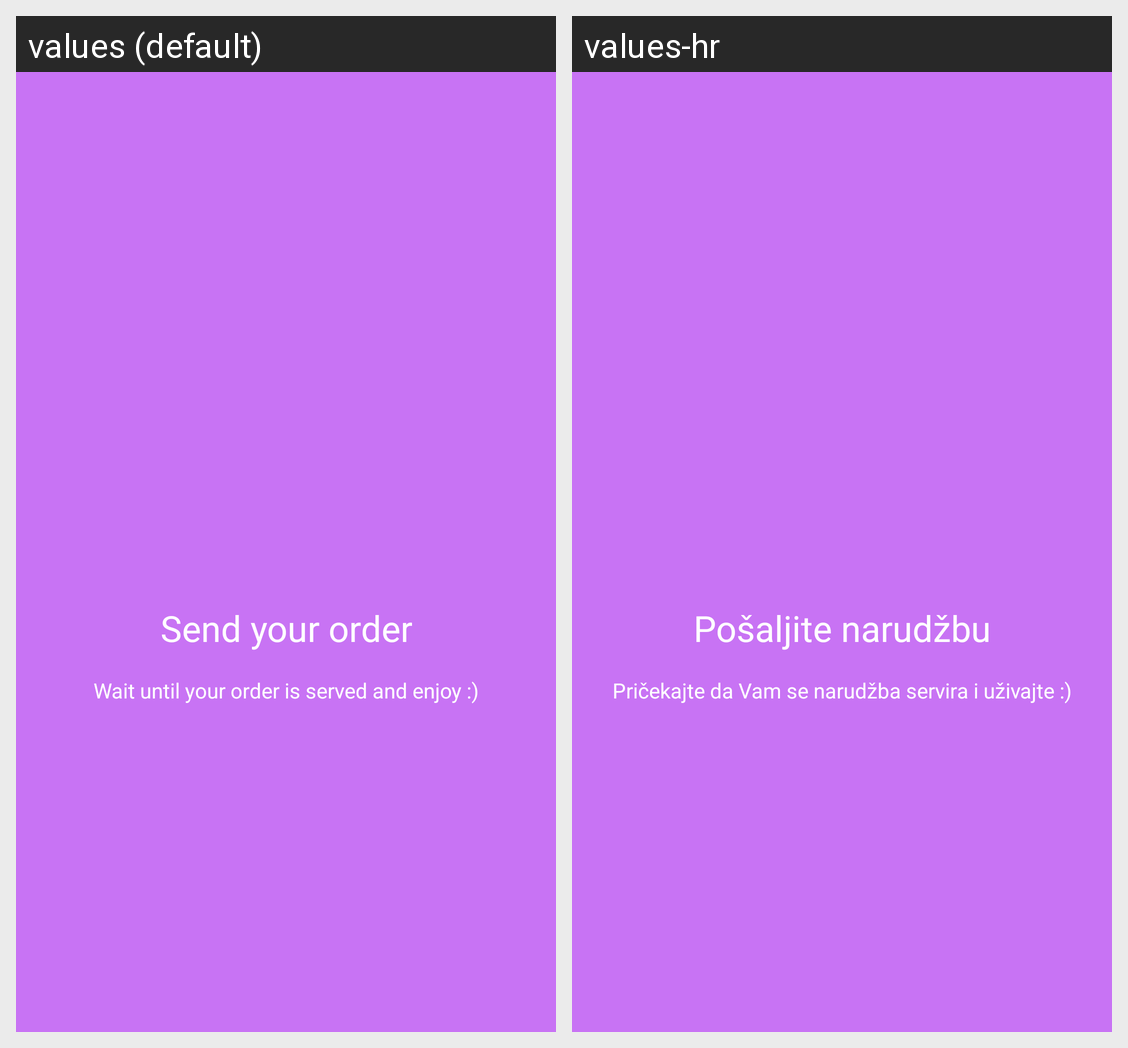

Translations of the strings shown on this Android screen, per locale in the grid:
Android screen res/layout/welcome_slide_4.xml rendered under 2 locales, left to right: values (default), values-hr. Device: Nexus 5 (rendered at 1080×1920; each locale shown at half size, 540×960, under a caption strip naming it); theme AppTheme.
Strings drawn on this screen, with the default value and each locale's value (text and hints the layout hard-codes, and strings that could not be matched under every locale, appear in the picture but are not listed):

welcome_screen_4_title
  values: Send your order
  values-hr: Pošaljite narudžbu

welcome_screen_4_message
  values: Wait until your order is served and enjoy :)
  values-hr: Pričekajte da Vam se narudžba servira i uživajte :)
